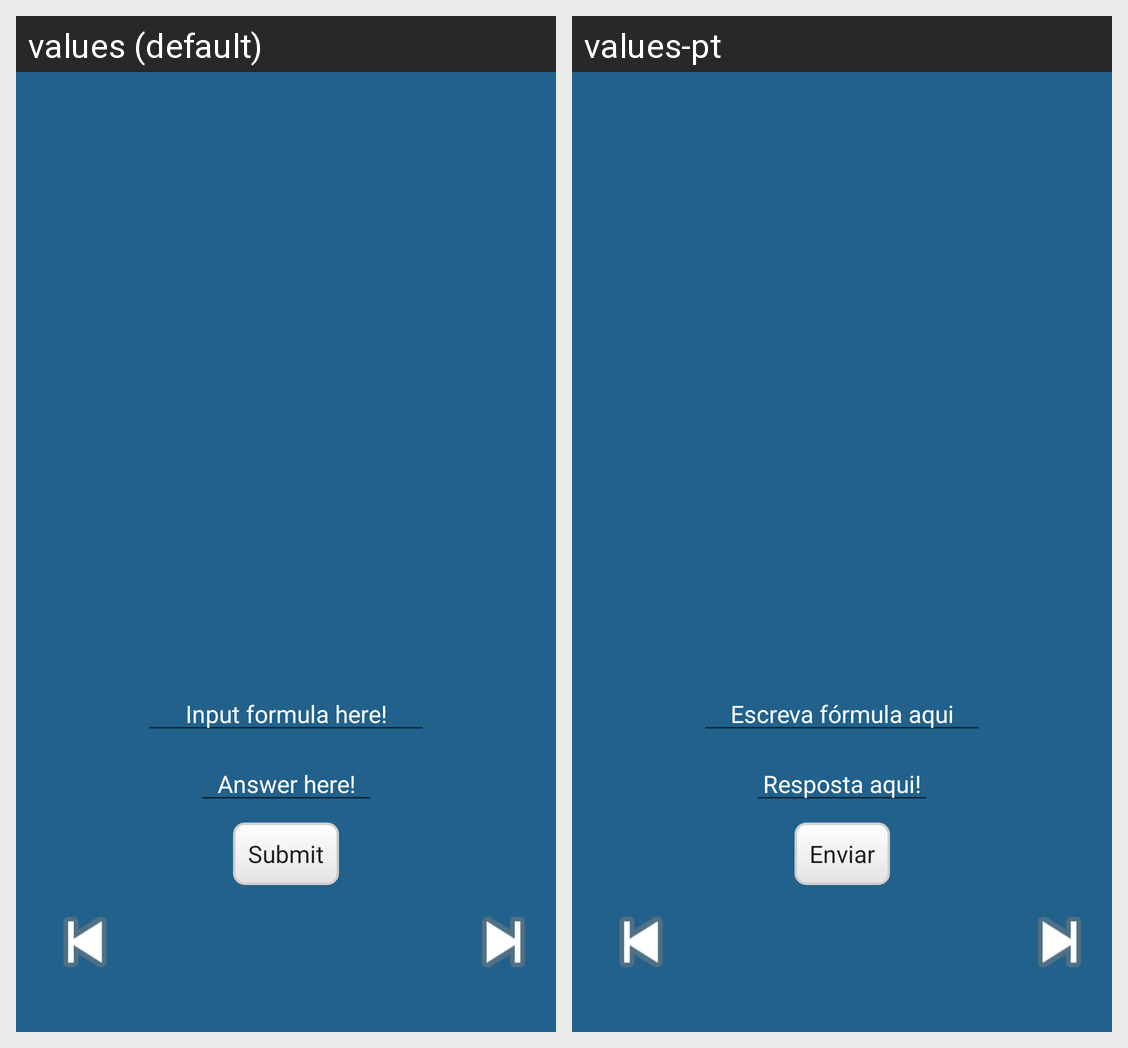

Translations of the strings shown on this Android screen, per locale in the grid:
Android screen res/layout/cons_exercise_page.xml rendered under 2 locales, left to right: values (default), values-pt. Device: Nexus 5 (rendered at 1080×1920; each locale shown at half size, 540×960, under a caption strip naming it); theme CustomActionBarTheme.
Strings drawn on this screen, with the default value and each locale's value (text and hints the layout hard-codes, and strings that could not be matched under every locale, appear in the picture but are not listed):

answerBtn
  values: Submit
  values-pt: Enviar

answer_hint
  values: Answer here!
  values-pt: Resposta aqui!

formula_hint
  values: Input formula here!
  values-pt: Escreva fórmula aqui
